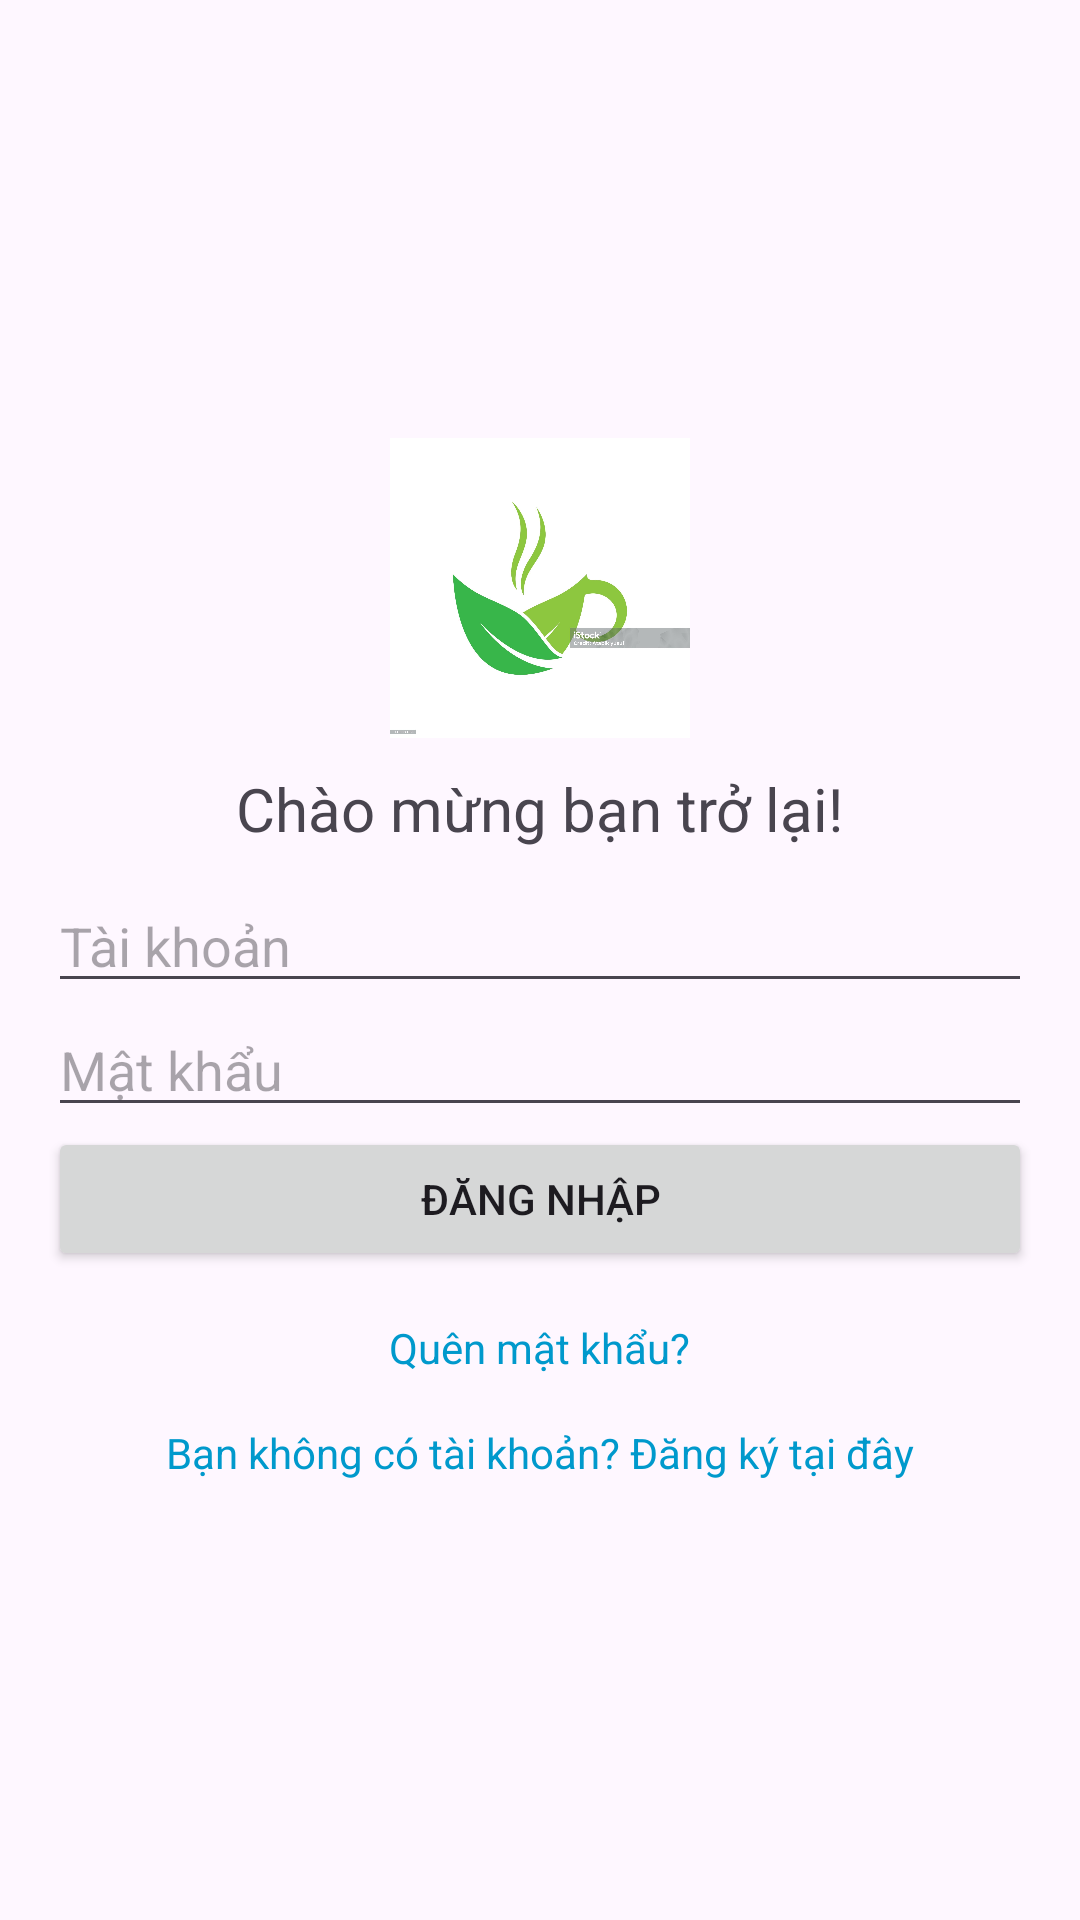

Reconstruct the res/layout file that produces this screen, plus the resources it refers to.
<!-- AndroidManifest.xml: application theme Theme.BanTra_Online -->
<!-- res/layout/activity_dang_nhap_h.xml -->
<?xml version="1.0" encoding="utf-8"?>
<LinearLayout
    xmlns:android="http://schemas.android.com/apk/res/android"
    xmlns:tools="http://schemas.android.com/tools"
    android:layout_width="match_parent"
    android:layout_height="match_parent"
    android:orientation="vertical"
    android:gravity="center"
    android:padding="16dp"
    tools:context=".DangNhap_H">

    
    <ImageView
        android:id="@+id/logoImage"
        android:layout_width="100dp"
        android:layout_height="100dp"
        android:src="@drawable/logo1"
        android:contentDescription="App Logo" />

    <TextView
        android:layout_width="wrap_content"
        android:layout_height="wrap_content"
        android:text="Chào mừng bạn trở lại!"
        android:padding="10dp"
        android:textSize="20dp"
        />
    
    <EditText
        android:id="@+id/username"
        android:layout_width="match_parent"
        android:layout_height="wrap_content"
        android:hint="Tài khoản"
        android:inputType="text" />

    
    <EditText
        android:id="@+id/password"
        android:layout_width="match_parent"
        android:layout_height="wrap_content"
        android:hint="Mật khẩu"
        android:inputType="textPassword" />

    
    <Button
        android:id="@+id/btnLogin"
        android:layout_width="match_parent"
        android:layout_height="wrap_content"
        android:text="Đăng nhập" />

    
    <TextView
        android:id="@+id/quenmatkhau"
        android:layout_width="wrap_content"
        android:layout_height="wrap_content"
        android:text="Quên mật khẩu?"
        android:textColor="@android:color/holo_blue_dark"
        android:layout_marginTop="16dp"/>
    <TextView
        android:id="@+id/registerText"
        android:layout_width="wrap_content"
        android:layout_height="wrap_content"
        android:text="Bạn không có tài khoản? Đăng ký tại đây"
        android:textColor="@android:color/holo_blue_dark"
        android:layout_marginTop="16dp"/>
</LinearLayout>
<!-- resources referenced by this layout -->
<resources>
  <!-- drawable logo1: jpg bitmap (drawable, 73916 bytes) -->
  <style name="Theme.BanTra_Online" parent="Base.Theme.BanTra_Online" />
  <style name="Base.Theme.BanTra_Online" parent="Theme.Material3.DayNight.NoActionBar">
          
          
      </style>
</resources>
